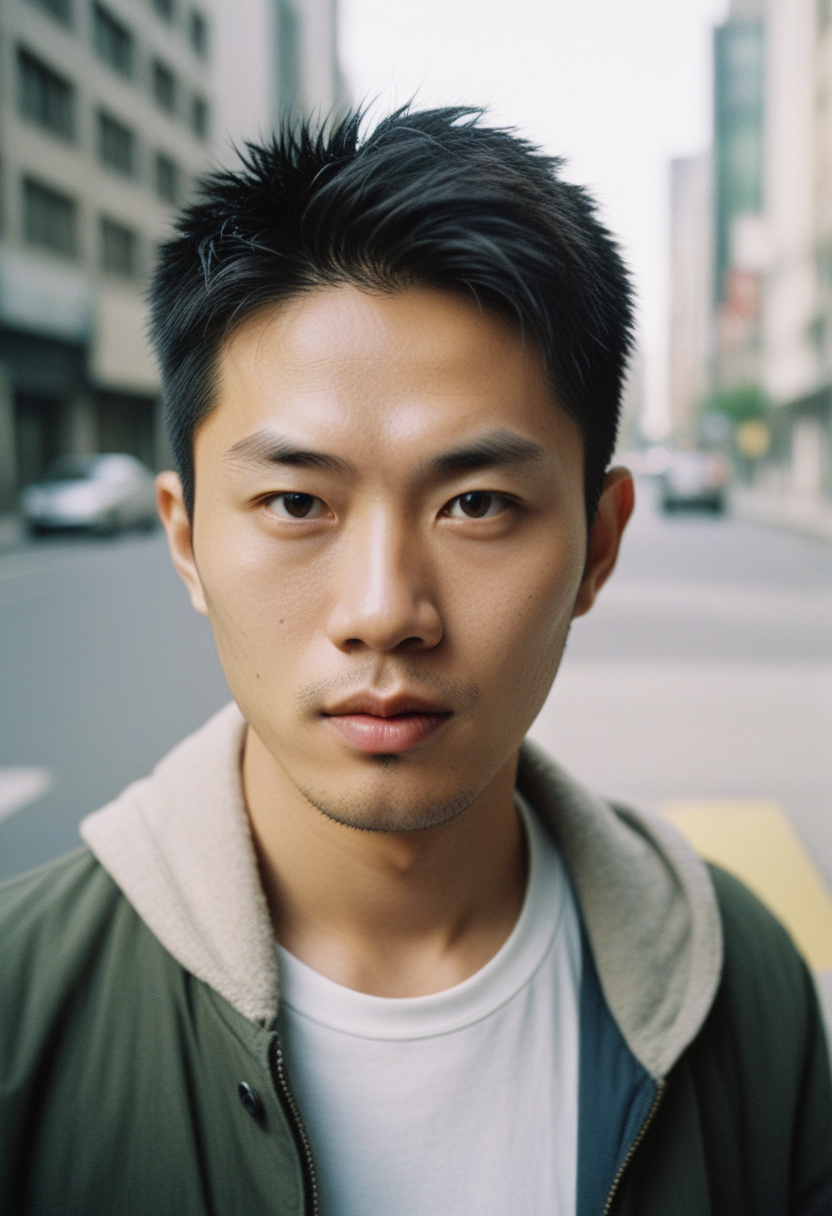
Generation parameters embedded in this image by AUTOMATIC1111 Stable Diffusion web UI or a fork of it (Forge, ...) (PNG 'parameters' text chunk):
analog photo, closeup portrait photo of 28 y.o asian man, natural skin, looks at viewer, city street, (cinematic shot, film grain:1.1)
Steps: 22, Sampler: Euler a, CFG scale: 3.5, Seed: 4057222328, Size: 832x1216, Model hash: ccbf759201, Model: AIPG add X, VAE hash: 235745af8d, VAE: madebyollinsdxl-vae-fp16-fix.safetensors, ENSD: 2828, Discard penultimate sigma: True, SGM noise multiplier: True, Version: f0.0.17v1.8.0rc-latest-276-g29be1da7